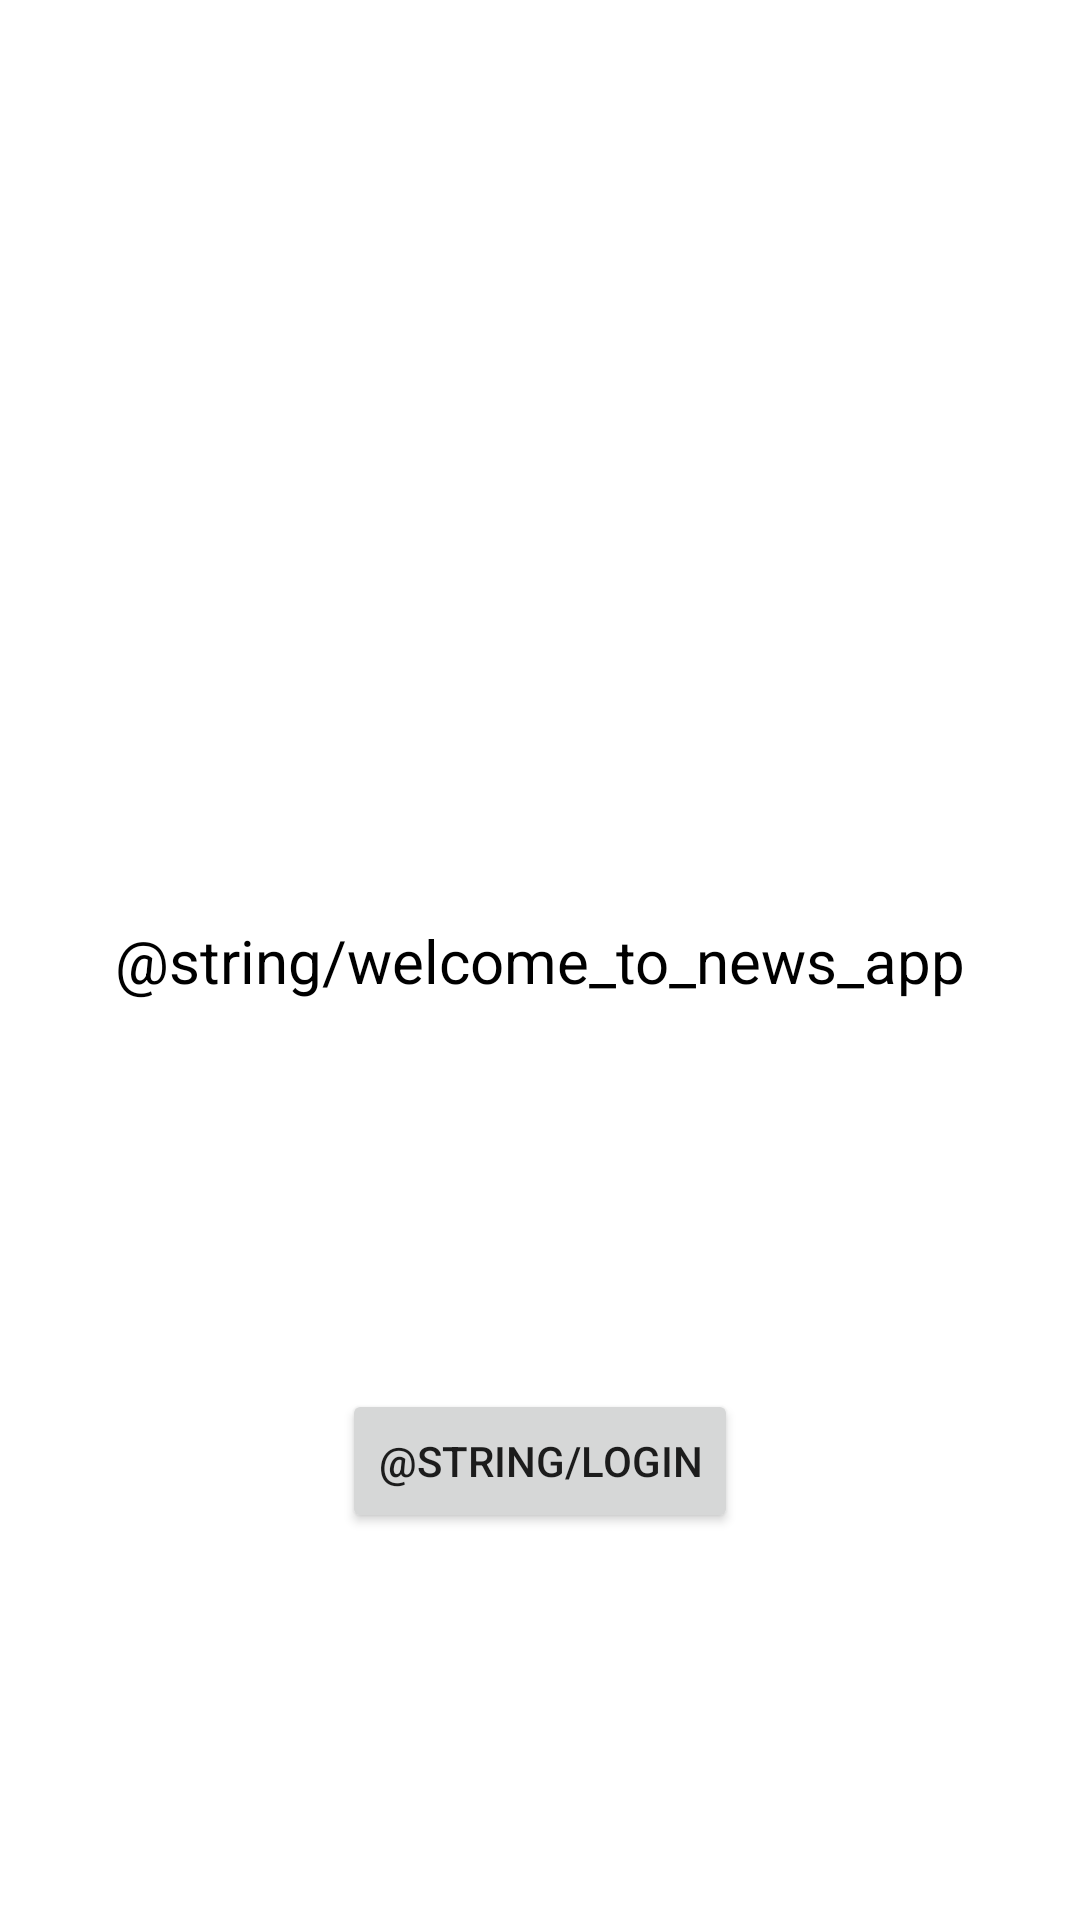

Android layout source for this screen:
<!-- AndroidManifest.xml: application theme Theme.DailyNews -->
<!-- res/layout/activity_authentication.xml -->
<layout xmlns:android="http://schemas.android.com/apk/res/android"
    xmlns:app="http://schemas.android.com/apk/res-auto"
    xmlns:tools="http://schemas.android.com/tools">
<androidx.constraintlayout.widget.ConstraintLayout
    android:layout_width="match_parent"
    android:layout_height="match_parent"
    tools:context=".presentation.authentication.AuthenticationActivity">

    <TextView
        android:id="@+id/tv_welcome"
        android:layout_width="wrap_content"
        android:layout_height="wrap_content"
        android:text="@string/welcome_to_news_app"
        android:textColor="@color/black"
        android:textSize="@dimen/text_size_large"
        app:layout_constraintLeft_toLeftOf="parent"
        app:layout_constraintRight_toRightOf="parent"
        app:layout_constraintTop_toTopOf="parent"
        app:layout_constraintBottom_toBottomOf="parent"/>

    <Button
        android:id="@+id/button_login"
        android:layout_width="wrap_content"
        android:layout_height="wrap_content"
        android:text="@string/login"
        app:layout_constraintBottom_toBottomOf="parent"
        app:layout_constraintLeft_toLeftOf="parent"
        app:layout_constraintRight_toRightOf="parent"
        app:layout_constraintTop_toBottomOf="@id/tv_welcome" />

</androidx.constraintlayout.widget.ConstraintLayout>
</layout>
<!-- resources referenced by this layout -->
<resources>
  <color name="black">#FF000000</color>
  <dimen name="text_size_large">20sp</dimen>
  <style name="Theme.DailyNews" parent="Theme.MaterialComponents.DayNight.DarkActionBar">
          
          <item name="colorPrimary">@color/purple_500</item>
          <item name="colorPrimaryVariant">@color/purple_700</item>
          <item name="colorOnPrimary">@color/white</item>
          
          <item name="colorSecondary">@color/teal_200</item>
          <item name="colorSecondaryVariant">@color/teal_700</item>
          <item name="colorOnSecondary">@color/black</item>
          
          <item name="android:statusBarColor" tools:targetApi="l">?attr/colorPrimaryVariant</item>
          
      </style>
  <color name="purple_500">#FF6200EE</color>
  <color name="purple_700">#FF3700B3</color>
  <color name="white">#FFFFFFFF</color>
  <color name="teal_200">#FF03DAC5</color>
  <color name="teal_700">#FF018786</color>
</resources>
